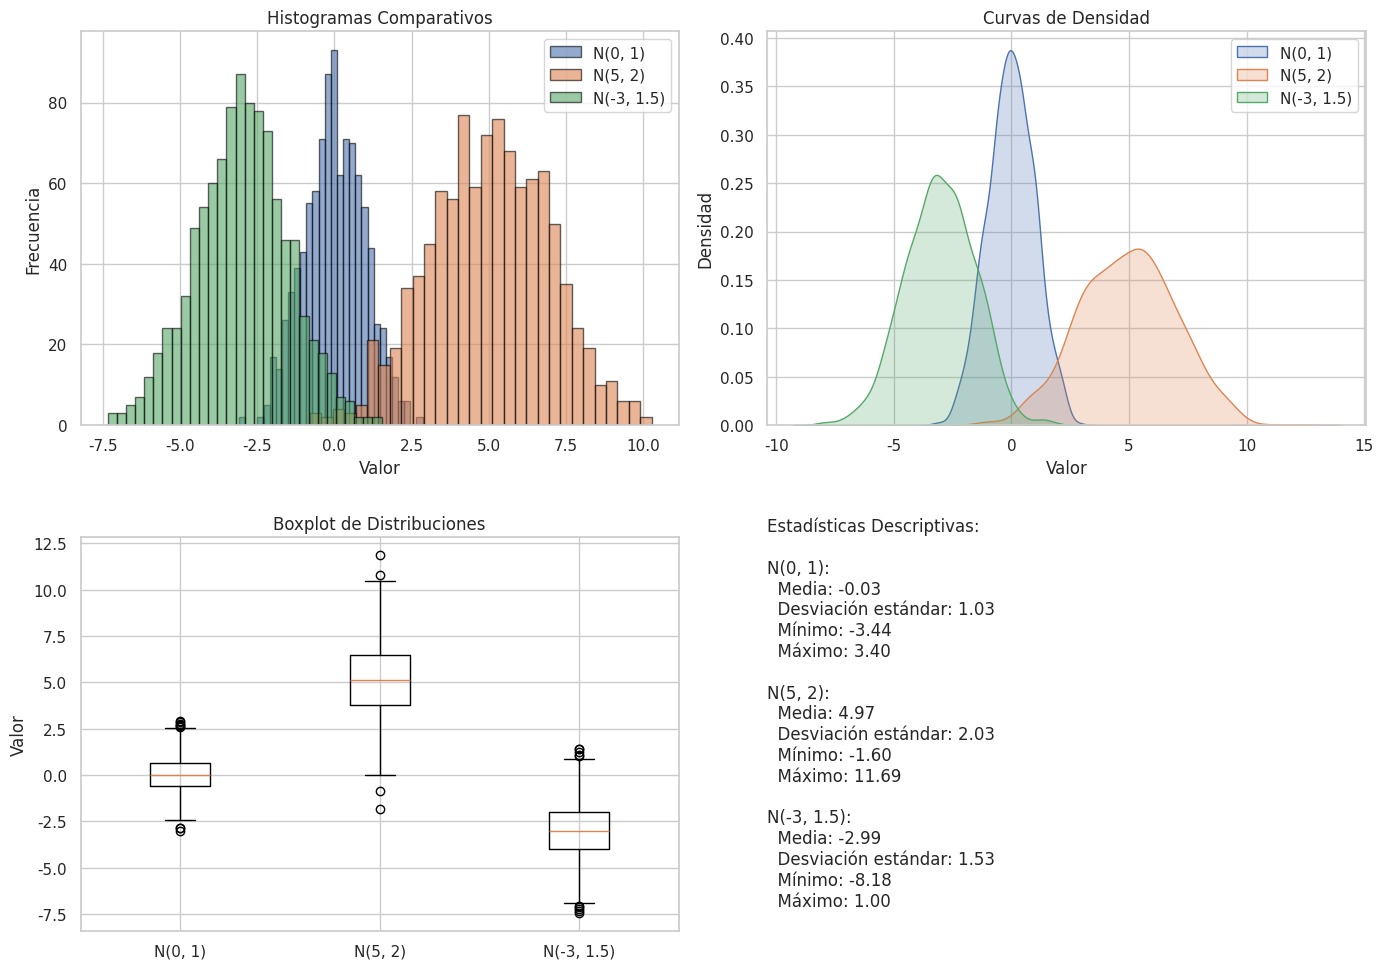

The matplotlib source for this figure:
import numpy as np
import matplotlib.pyplot as plt
import seaborn as sns

# Configuración de estilo
sns.set(style="whitegrid")

# Parámetros de las distribuciones
distribuciones = [
    {"media": 0, "desviacion": 1, "n": 1000, "label": "N(0, 1)"},
    {"media": 5, "desviacion": 2, "n": 1000, "label": "N(5, 2)"},
    {"media": -3, "desviacion": 1.5, "n": 1000, "label": "N(-3, 1.5)"},
]

# Crear figura compuesta
fig, axs = plt.subplots(2, 2, figsize=(14, 10))
axs = axs.flatten()

# Histograma comparativo
for dist in distribuciones:
    datos = np.random.normal(dist["media"], dist["desviacion"], dist["n"])
    axs[0].hist(datos, bins=30, alpha=0.6, label=dist["label"], edgecolor='black')

axs[0].set_title("Histogramas Comparativos")
axs[0].set_xlabel("Valor")
axs[0].set_ylabel("Frecuencia")
axs[0].legend()

# Curvas de densidad
for dist in distribuciones:
    datos = np.random.normal(dist["media"], dist["desviacion"], dist["n"])
    sns.kdeplot(datos, ax=axs[1], label=dist["label"], fill=True)

axs[1].set_title("Curvas de Densidad")
axs[1].set_xlabel("Valor")
axs[1].set_ylabel("Densidad")
axs[1].legend()

# Boxplot
datos_boxplot = []
etiquetas = []
for dist in distribuciones:
    datos = np.random.normal(dist["media"], dist["desviacion"], dist["n"])
    datos_boxplot.append(datos)
    etiquetas.append(dist["label"])

axs[2].boxplot(datos_boxplot, labels=etiquetas)
axs[2].set_title("Boxplot de Distribuciones")
axs[2].set_ylabel("Valor")

# Estadísticas descriptivas
axs[3].axis('off')
texto = "Estadísticas Descriptivas:\n\n"
for dist in distribuciones:
    datos = np.random.normal(dist["media"], dist["desviacion"], dist["n"])
    texto += f"{dist['label']}:\n"
    texto += f"  Media: {np.mean(datos):.2f}\n"
    texto += f"  Desviación estándar: {np.std(datos):.2f}\n"
    texto += f"  Mínimo: {np.min(datos):.2f}\n"
    texto += f"  Máximo: {np.max(datos):.2f}\n\n"

axs[3].text(0, 0.5, texto, fontsize=12, va='center')

# Ajustar diseño y mostrar
plt.tight_layout()
plt.savefig("distribuciones_normales.png")
plt.show()

